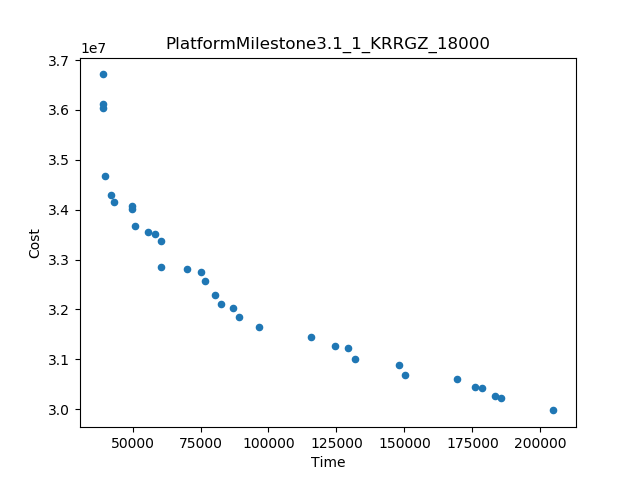

The table this chart was drawn from, first rows:
Time, Cost
38965, 3.6712221039215684E7
204817, 2.9977429492063496E7
39710, 3.4672548705882356E7
115728, 3.1441669956709962E7
96441, 3.1639279595365424E7
39004, 3.6031225662592314E7
169520, 3.0600575333333336E7
150233, 3.0691453019607846E7
185531, 3.0223067873015877E7
131739, 3.1017406063492067E7
147860, 3.0882083686274514E7
60516, 3.2845788197945848E7
89313, 3.1841328733893562E7
124611, 3.1271760825396832E7
60462, 3.3374824563025218E7
51011, 3.367848248366013E7
80270, 3.2290662495798323E7
69963, 3.2803159535014007E7
38992, 3.6110139705882356E7
42128, 3.4293456201680675E7
76633, 3.256680670588236E7
86940, 3.2039162047619052E7
129366, 3.1224796210678216E7
176030, 3.0450417492063496E7
43248, 3.4146076848739505E7
82643, 3.2117698019607846E7
75052, 3.2744220483660135E7
183158, 3.0257093492063496E7
178403, 3.043028606349207E7
55766, 3.355671850326797E7
49669, 3.400791589635855E7
49654, 3.4068071705882356E7
58139, 3.351978381699347E7
